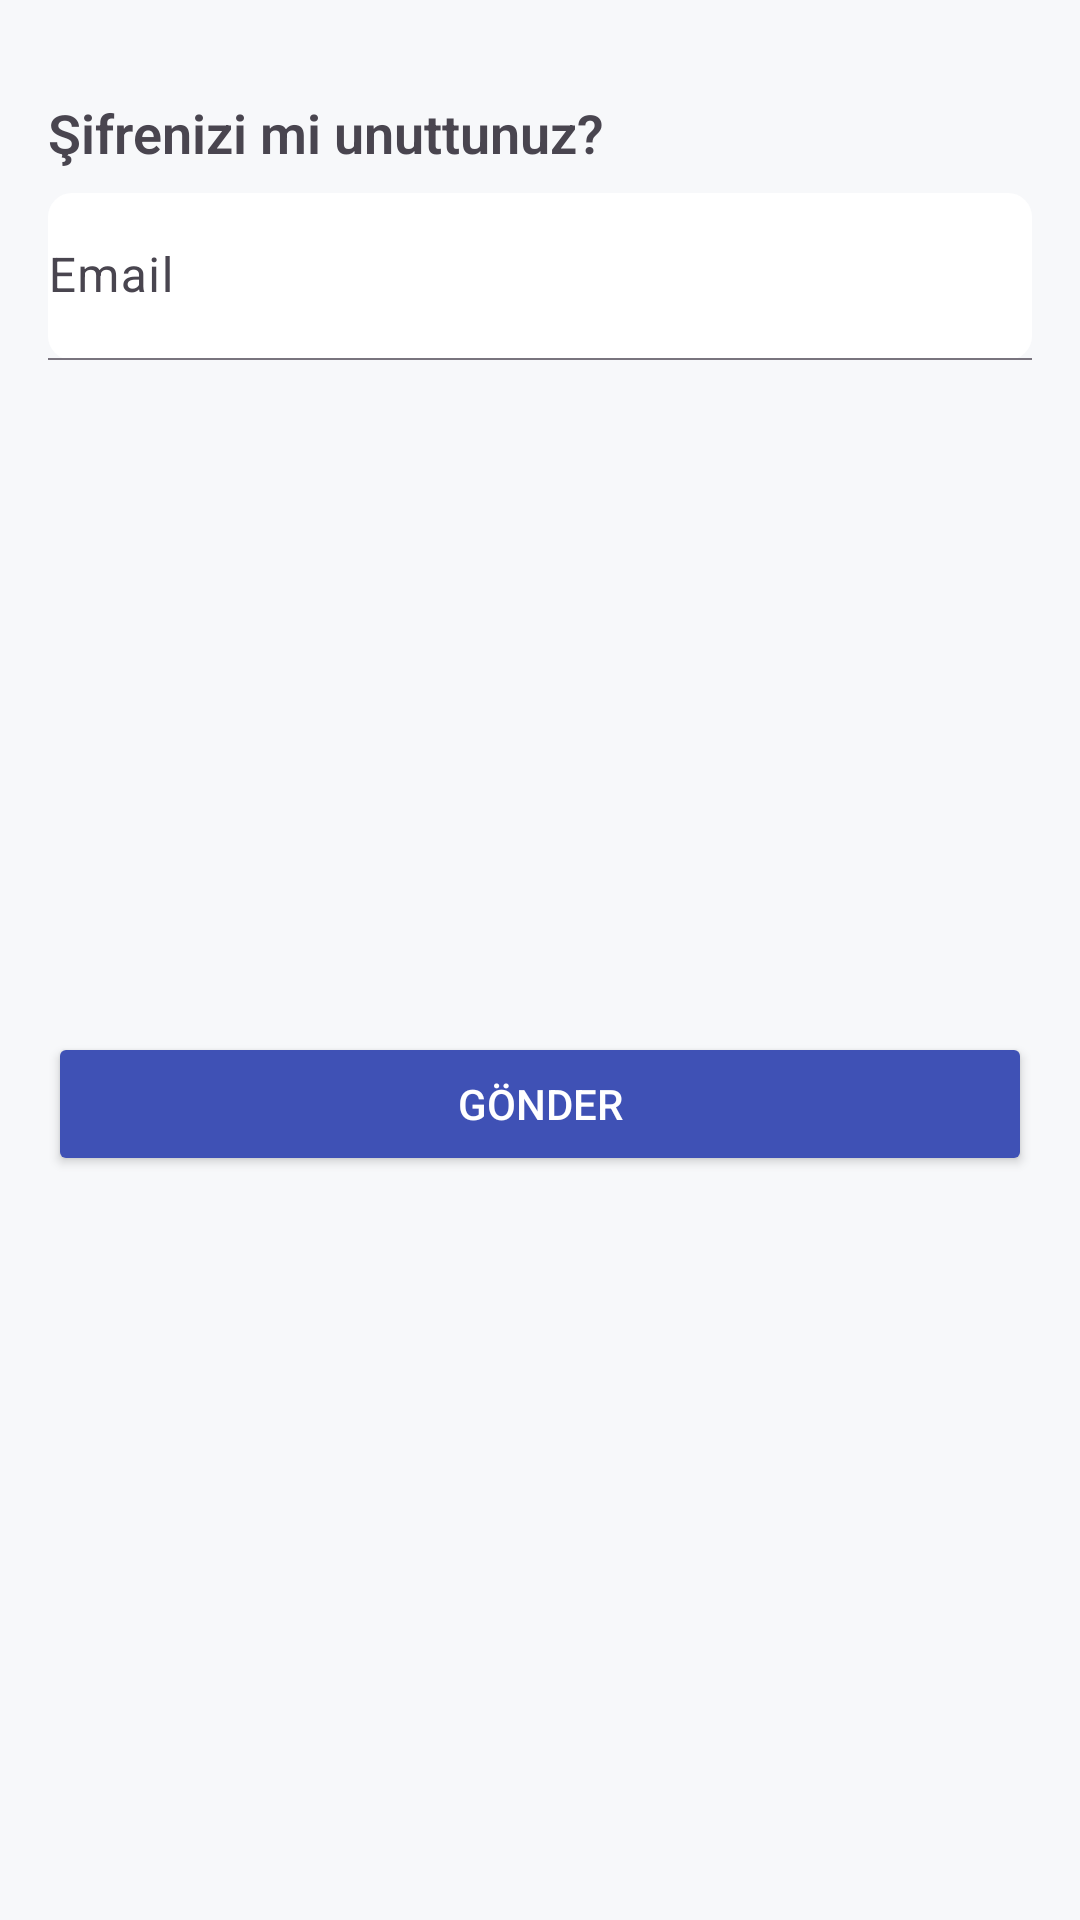

Reconstruct the res/layout file that produces this screen, plus the resources it refers to.
<!-- AndroidManifest.xml: application theme Theme.JourneyLog -->
<!-- res/layout/fragment_forgot_password.xml -->
<?xml version="1.0" encoding="utf-8"?>
<androidx.constraintlayout.widget.ConstraintLayout xmlns:android="http://schemas.android.com/apk/res/android"
    xmlns:app="http://schemas.android.com/apk/res-auto"
    xmlns:tools="http://schemas.android.com/tools"
    android:layout_width="match_parent"
    android:layout_height="wrap_content"
    android:background="@drawable/bottom_sheet_background_style"
    android:padding="16dp"
    tools:context=".presentation.ui.forgotPassword.ForgotPasswordFragment">

    <TextView
        android:id="@+id/forgotPasswordTitle"
        style="@style/CardViewMainTitle"
        android:layout_marginStart="0dp"
        android:layout_marginTop="16dp"
        android:text="@string/forgot_password_title_text"
        app:layout_constraintStart_toStartOf="parent"
        app:layout_constraintTop_toTopOf="parent" />

    <com.google.android.material.textfield.TextInputLayout
        android:id="@+id/userEmail"
        style="@style/TextInputLayoutFilledBoxStyle"
        app:layout_constraintEnd_toEndOf="parent"
        app:layout_constraintStart_toStartOf="parent"
        app:layout_constraintTop_toBottomOf="@+id/forgotPasswordTitle">

        <EditText
            android:id="@+id/userEmailInput"
            android:layout_width="match_parent"
            android:layout_height="wrap_content"
            android:hint="@string/forgot_password_email_hint"
            android:importantForAutofill="no"
            android:inputType="textEmailAddress"
            android:paddingStart="0dp"
            android:paddingEnd="0dp" />
    </com.google.android.material.textfield.TextInputLayout>

    <Button
        android:id="@+id/send"
        android:layout_width="match_parent"
        android:layout_height="wrap_content"
        android:layout_marginTop="8dp"
        android:layout_marginBottom="16dp"
        android:backgroundTint="#3F51B5"
        android:text="@string/forgot_password_send_button_text"
        android:textColor="@color/white"
        app:layout_constraintBottom_toBottomOf="parent"
        app:layout_constraintEnd_toEndOf="parent"
        app:layout_constraintStart_toStartOf="parent"
        app:layout_constraintTop_toBottomOf="@+id/userEmail" />

    <ProgressBar
        android:id="@+id/progressBar"
        android:layout_width="wrap_content"
        android:layout_height="wrap_content"
        android:visibility="gone"
        app:layout_constraintBottom_toBottomOf="parent"
        app:layout_constraintEnd_toEndOf="parent"
        app:layout_constraintStart_toStartOf="parent"
        app:layout_constraintTop_toTopOf="parent" />

</androidx.constraintlayout.widget.ConstraintLayout>
<!-- resources referenced by this layout -->
<resources>
  <color name="white">#FFFFFFFF</color>
  <string name="forgot_password_email_hint">Email</string>
  <string name="forgot_password_send_button_text">Gönder</string>
  <string name="forgot_password_title_text">Şifrenizi mi unuttunuz?</string>
  <style name="CardViewMainTitle">
          <item name="android:layout_width">wrap_content</item>
          <item name="android:layout_height">wrap_content</item>
          <item name="android:layout_marginStart">16dp</item>
          <item name="android:textSize">18sp</item>
          <item name="android:textStyle">bold</item>
          <item name="android:fontFamily">sans-serif-light</item>
      </style>
  <style name="TextInputLayoutFilledBoxStyle" parent="Widget.Material3.TextInputLayout.FilledBox">
          <item name="android:layout_width">match_parent</item>
          <item name="android:layout_height">wrap_content</item>
          <item name="android:layout_marginTop">8dp</item>
          <item name="boxBackgroundColor">@color/white</item>
          <item name="boxStrokeWidth">0.5dp</item>
          <item name="boxCornerRadiusTopEnd">8dp</item>
          <item name="boxCornerRadiusTopStart">8dp</item>
          <item name="boxCornerRadiusBottomStart">8dp</item>
          <item name="boxCornerRadiusBottomEnd">8dp</item>
      </style>
  <style name="Theme.JourneyLog" parent="Base.Theme.JourneyLog" />
  <style name="Base.Theme.JourneyLog" parent="Theme.Material3.DayNight.NoActionBar">
          
          
          <item name="colorPrimary">#3F51B5</item>
          <item name="colorPrimaryDark">#3F51B5</item>
          <item name="android:windowBackground">@color/background</item>
  
      </style>
  <color name="background">#F7F8FA</color>
</resources>
